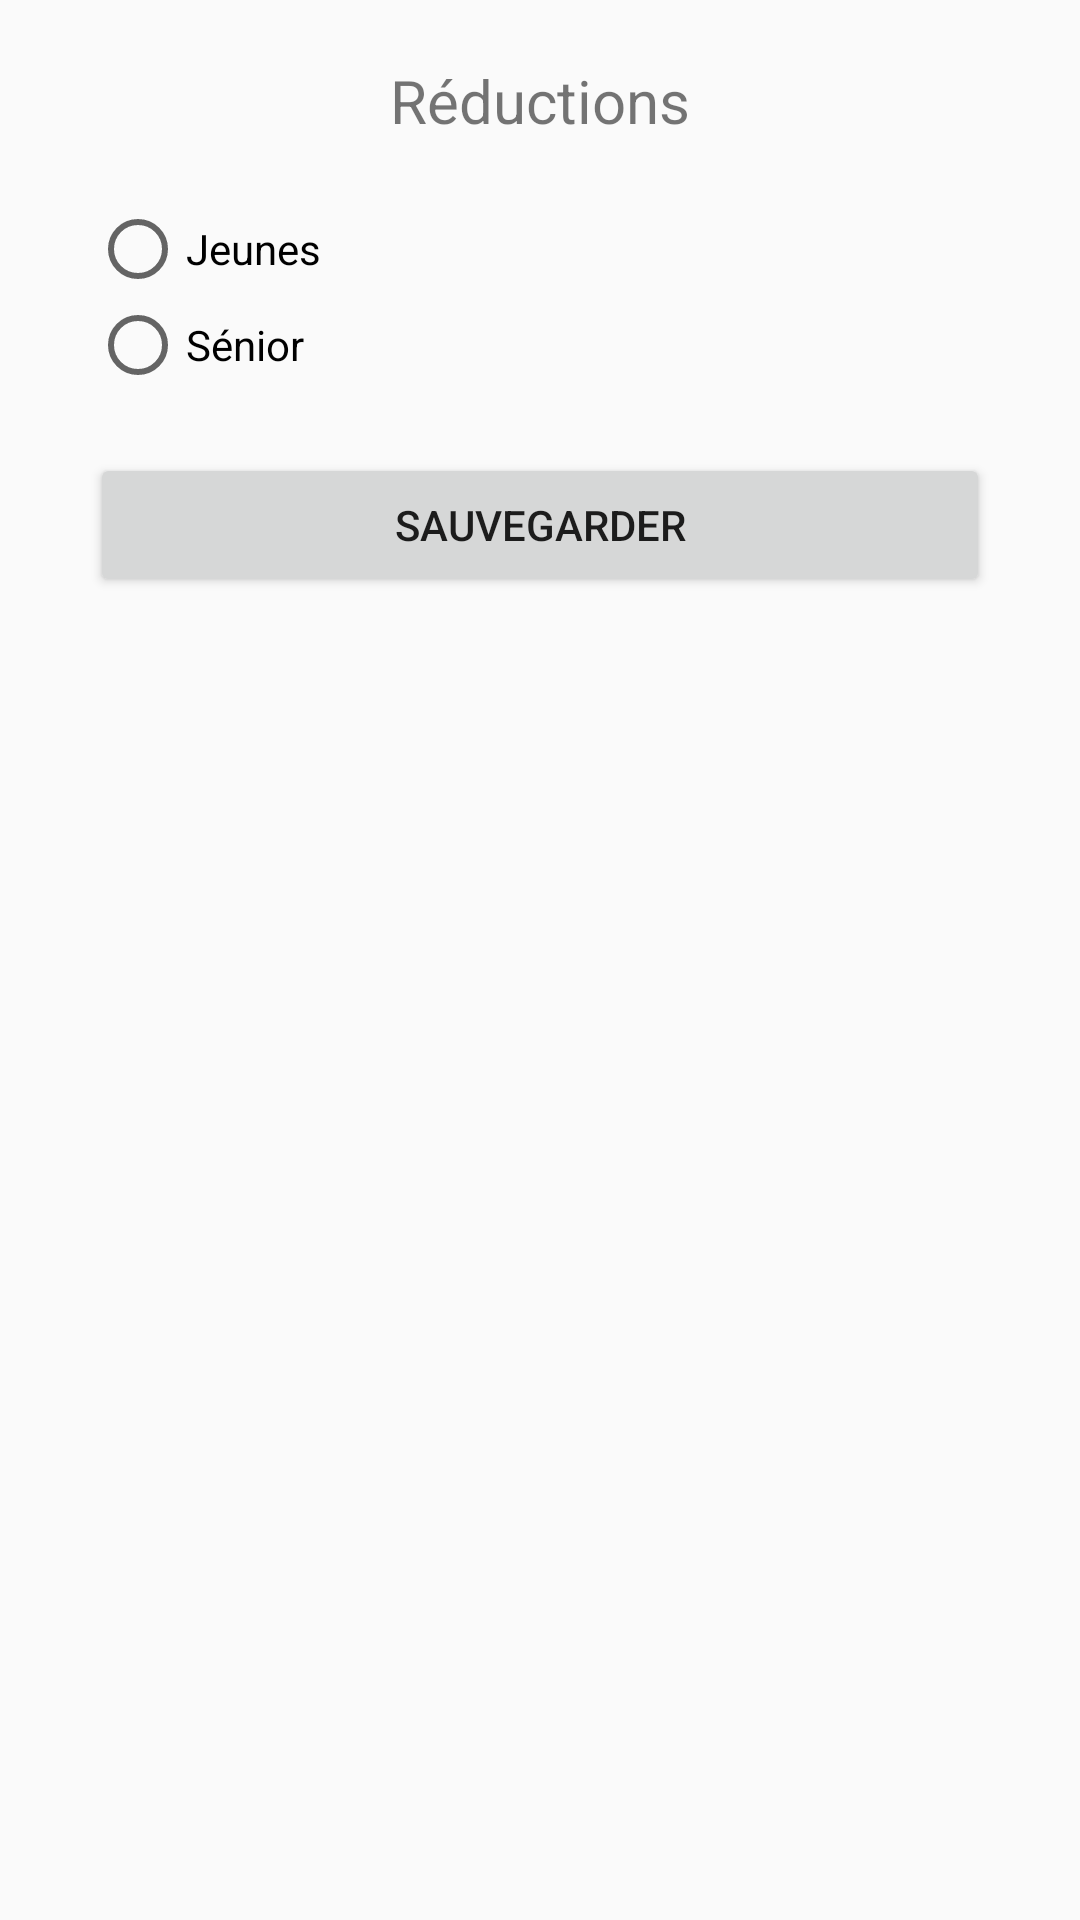

Android layout source for this screen:
<!-- AndroidManifest.xml: application theme Theme.SLCB -->
<!-- res/layout/fragment_offers.xml -->
<?xml version="1.0" encoding="utf-8"?>
<LinearLayout xmlns:android="http://schemas.android.com/apk/res/android"
    xmlns:tools="http://schemas.android.com/tools"
    android:layout_width="match_parent"
    android:layout_height="match_parent"
    tools:context=".fragments.user.UserConnection"
    android:orientation="vertical">

    <TextView
        android:layout_width="match_parent"
        android:layout_height="wrap_content"
        android:id="@+id/titreOffers"
        android:text="@string/discounts"
        android:textSize="20sp"
        android:gravity="center_horizontal"
        android:layout_marginTop="20dp"
        android:layout_marginHorizontal="30dp"/>

    <RadioGroup
        android:layout_width="match_parent"
        android:layout_height="wrap_content"
        android:id="@+id/listeRadioButton"
        android:layout_marginTop="20dp"
        android:layout_marginHorizontal="30dp">

        <RadioButton
            android:layout_width="match_parent"
            android:layout_height="wrap_content"
            android:id="@+id/boutonJeunes"
            android:text="@string/young"/>

        <RadioButton
            android:layout_width="match_parent"
            android:layout_height="wrap_content"
            android:id="@+id/boutonVieux"
            android:text="@string/old"/>
    </RadioGroup>

    <Button
        android:layout_width="match_parent"
        android:layout_height="wrap_content"
        android:id="@+id/boutonSave"
        android:text="@string/save"
        android:layout_marginTop="20dp"
        android:layout_marginHorizontal="30dp"/>

</LinearLayout>
<!-- resources referenced by this layout -->
<resources>
  <string name="discounts">Réductions</string>
  <string name="old">Sénior</string>
  <string name="save">Sauvegarder</string>
  <string name="young">Jeunes</string>
  <style name="Theme.SLCB" parent="Theme.AppCompat.DayNight.DarkActionBar">
          
          <item name="colorPrimary">@color/purple_500</item>
          <item name="colorPrimaryVariant">@color/purple_700</item>
          <item name="colorOnPrimary">@color/white</item>
          
          <item name="colorSecondary">@color/teal_200</item>
          <item name="colorSecondaryVariant">@color/teal_700</item>
          <item name="colorOnSecondary">@color/black</item>
          
          <item name="android:statusBarColor" tools:targetApi="l">@color/black</item>
          
      </style>
  <!-- not gathered from this repository: default colours our renderer supplied (Android Studio template values) -->
  <color name="purple_500">#FF6200EE</color>
  <color name="purple_700">#FF3700B3</color>
  <color name="teal_200">#FF03DAC5</color>
  <color name="teal_700">#FF018786</color>
  <color name="black">#FF000000</color>
  <color name="white">#FFFFFFFF</color>
</resources>
